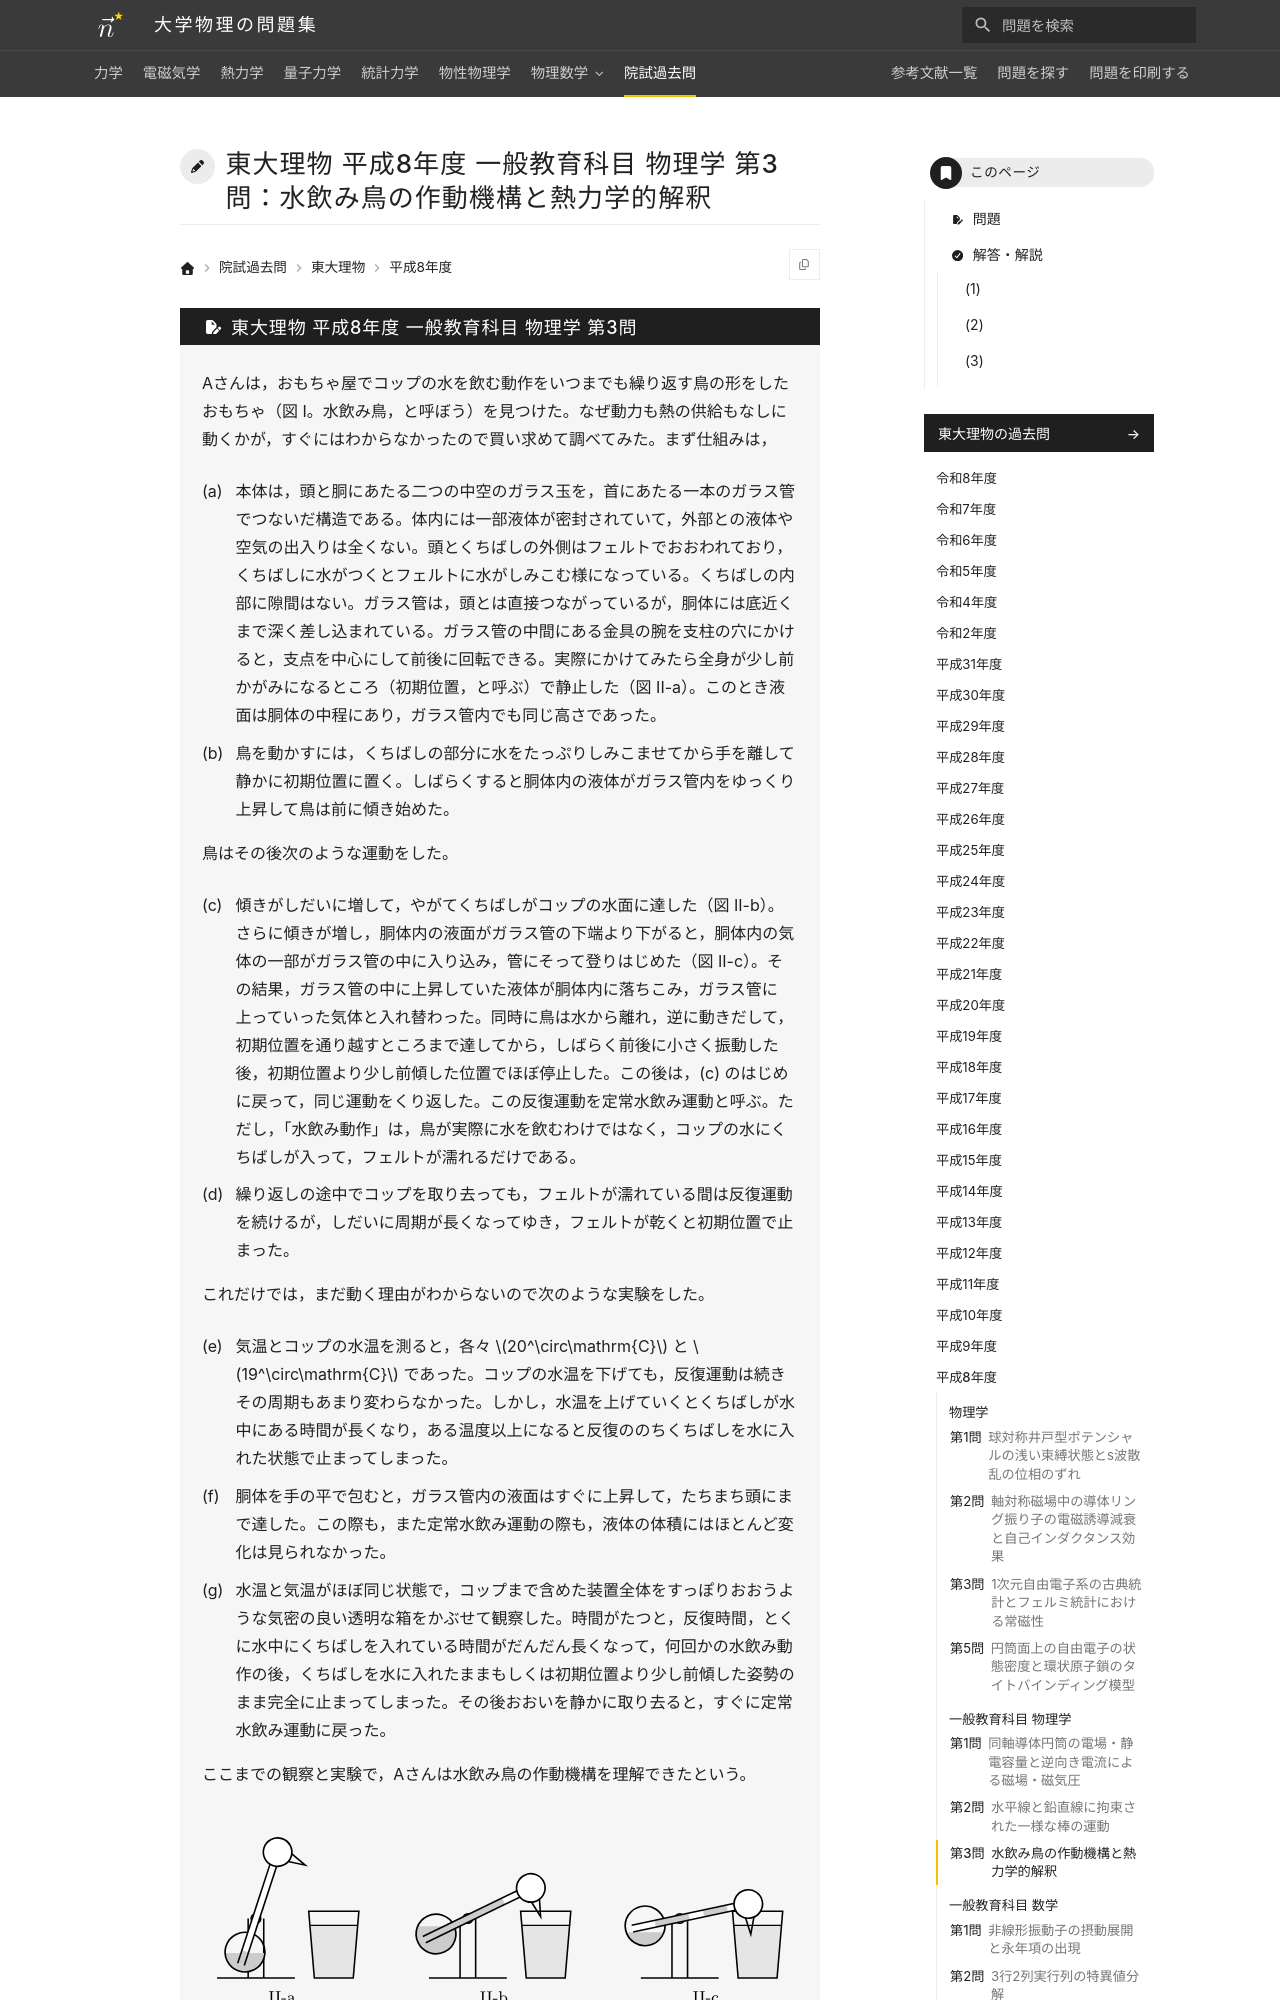

repository: Nanana-2/physics-site · page: pastexam/todai-ributsu/H8_ippan_butsuri_3/index.html · generator: mkdocs

---
title: 東大理物 平成8年度 一般教育科目 物理学 第3問：水飲み鳥の作動機構と熱力学的解釈
tags:
  - 院試過去問
  - 東大理物
  - 熱力学
exam_university: 東京大学大学院理学系研究科物理学専攻
exam_year: 平成8年度
exam_subject: 一般教育科目 物理学
exam_number: 第3問
exam_source_url: https://www.phys.s.u-tokyo.ac.jp/
exam_modified: Web掲載にあたり数式をテキスト化し，小問番号の表記を整え，図を描き直しています。
---

# 東大理物 平成8年度 一般教育科目 物理学 第3問：水飲み鳥の作動機構と熱力学的解釈
